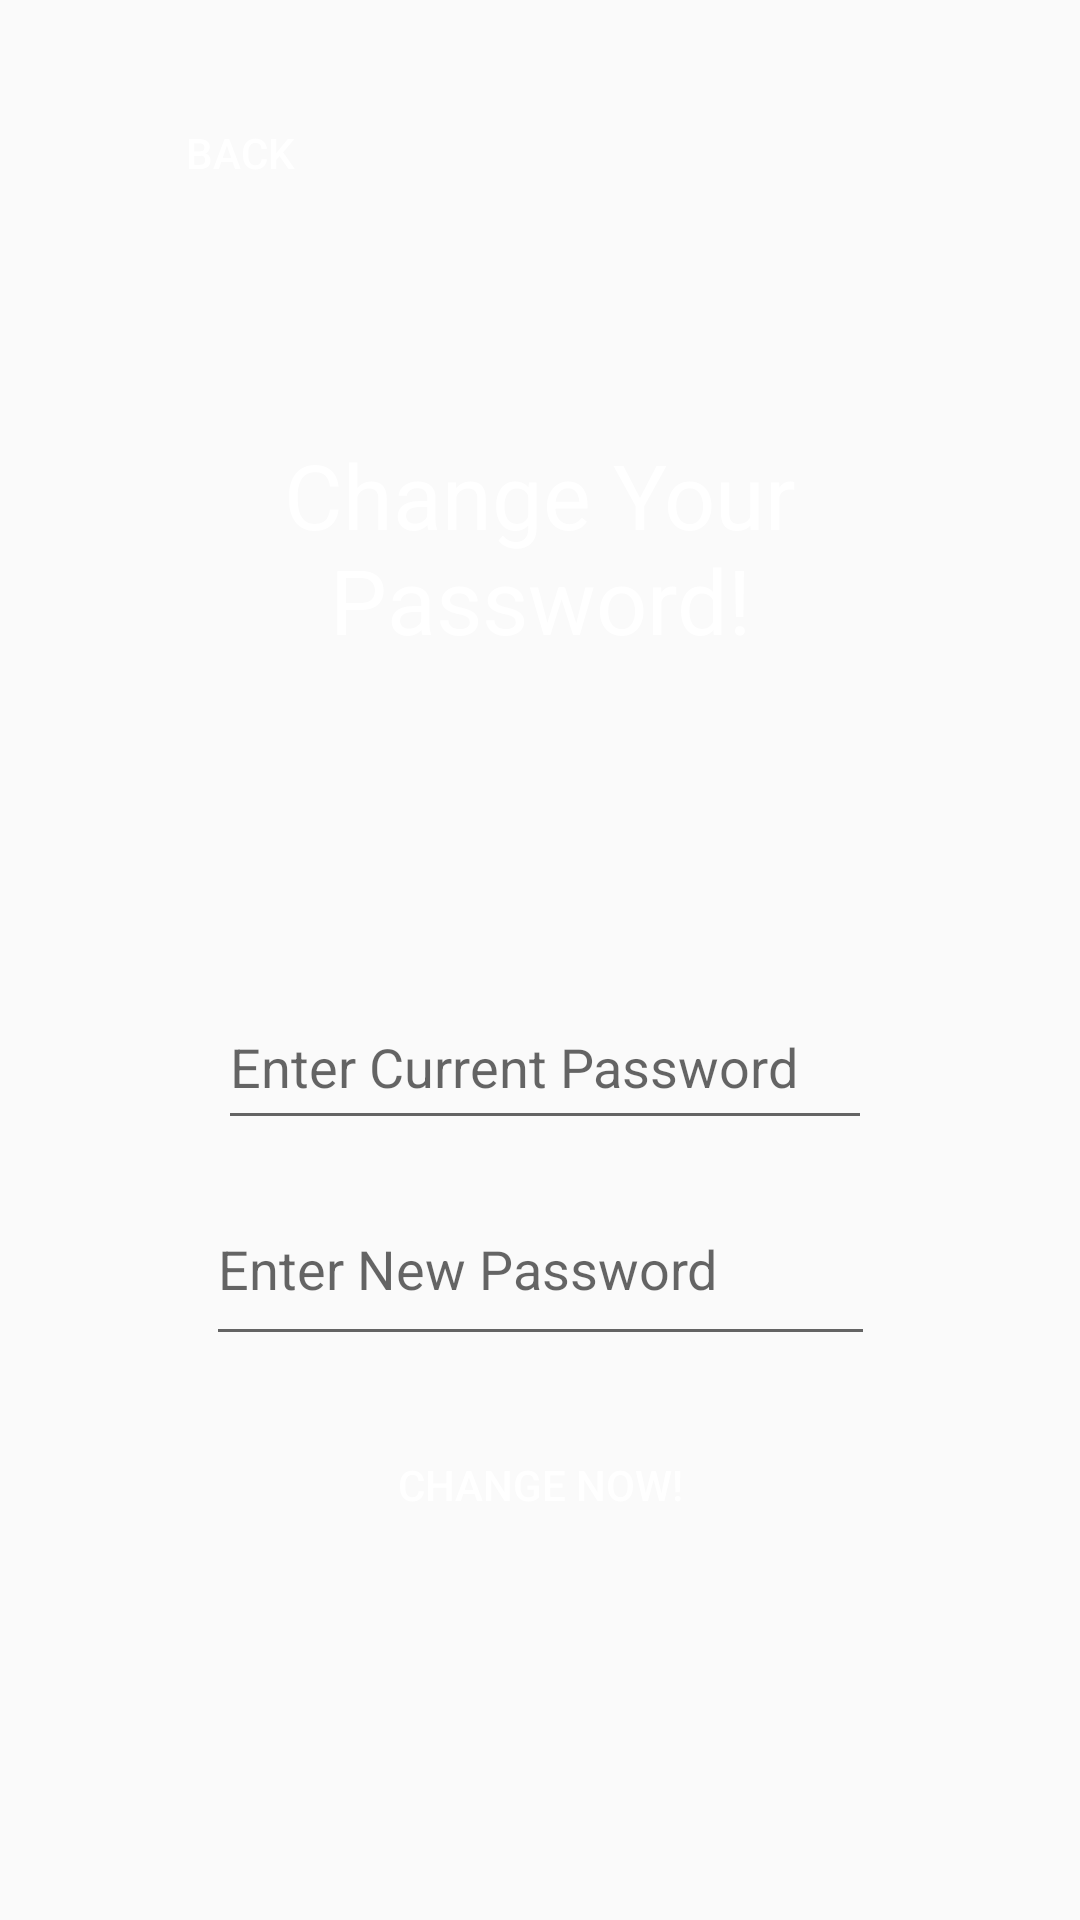

This screen was rendered from an Android layout file. Write that file and the resources it references.
<!-- AndroidManifest.xml: activity theme Theme.AppCompat.Light.NoActionBar -->
<!-- res/layout/activity_change_password.xml -->
<?xml version="1.0" encoding="utf-8"?>
<androidx.constraintlayout.widget.ConstraintLayout xmlns:android="http://schemas.android.com/apk/res/android"
    xmlns:app="http://schemas.android.com/apk/res-auto"
    xmlns:tools="http://schemas.android.com/tools"
    android:layout_width="match_parent"
    android:layout_height="match_parent"
    android:paddingBottom="?attr/actionBarSize">

    <EditText
        android:id="@+id/old_password"
        android:layout_width="218dp"
        android:layout_height="52dp"
        android:layout_marginTop="328dp"
        android:ems="10"
        android:hint="Enter Current Password"
        android:inputType="textPassword"
        app:layout_constraintEnd_toEndOf="parent"
        app:layout_constraintHorizontal_bias="0.512"
        app:layout_constraintStart_toStartOf="parent"
        app:layout_constraintTop_toTopOf="parent" />

    <EditText
        android:id="@+id/new_password"
        android:layout_width="223dp"
        android:layout_height="61dp"
        android:ems="10"
        android:hint="Enter New Password"
        android:inputType="textPassword"
        app:layout_constraintBottom_toTopOf="@+id/change_password_button"
        app:layout_constraintEnd_toEndOf="parent"
        app:layout_constraintStart_toStartOf="parent"
        app:layout_constraintTop_toBottomOf="@+id/old_password"
        app:layout_constraintVertical_bias="0.649" />

    <androidx.appcompat.widget.AppCompatButton
        android:id="@+id/change_password_button"
        android:layout_width="175dp"
        android:layout_height="74dp"
        android:layout_marginBottom="52dp"
        android:text="Change Now!"
        app:layout_constraintBottom_toBottomOf="parent"
        app:layout_constraintEnd_toEndOf="parent"
        app:layout_constraintStart_toStartOf="parent"
        android:background="@drawable/button_shape"
        android:textColor="@color/white"/>

    <TextView
        android:id="@+id/textView3"
        android:layout_width="250dp"
        android:layout_height="100dp"
        android:text="Change Your Password!"
        android:textSize="30sp"
        android:gravity="center"
        app:layout_constraintBottom_toTopOf="@+id/old_password"
        app:layout_constraintEnd_toEndOf="parent"
        app:layout_constraintStart_toStartOf="parent"
        app:layout_constraintTop_toTopOf="parent"
        app:layout_constraintVertical_bias="0.581"
        android:background="@drawable/button_shape"
        android:textColor="@color/white"/>

    <androidx.appcompat.widget.AppCompatButton
        android:id="@+id/change_password_back_button"
        android:layout_width="160dp"
        android:layout_height="70dp"
        android:layout_marginTop="16dp"
        android:text="Back"
        app:layout_constraintStart_toStartOf="parent"
        app:layout_constraintTop_toTopOf="parent"
        android:background="@drawable/button_shape"
        android:textColor="@color/white"/>
</androidx.constraintlayout.widget.ConstraintLayout>
<!-- resources referenced by this layout -->
<resources>
  <!-- drawable button_shape (drawable) -->
  <?xml version="1.0" encoding="utf-8"?>
  <shape xmlns:android="http://schemas.android.com/apk/res/android"
      android:shape="rectangle">
  
      <solid android:color="@color/red" />
  
      <size
          android:width="50dp"
          android:height="10dp" />
  
      <corners android:radius="10dp" />
  
  </shape>
  <!-- not gathered from this repository: default colours our renderer supplied (Android Studio template values) -->
  <color name="white">#FFFFFFFF</color>
</resources>
